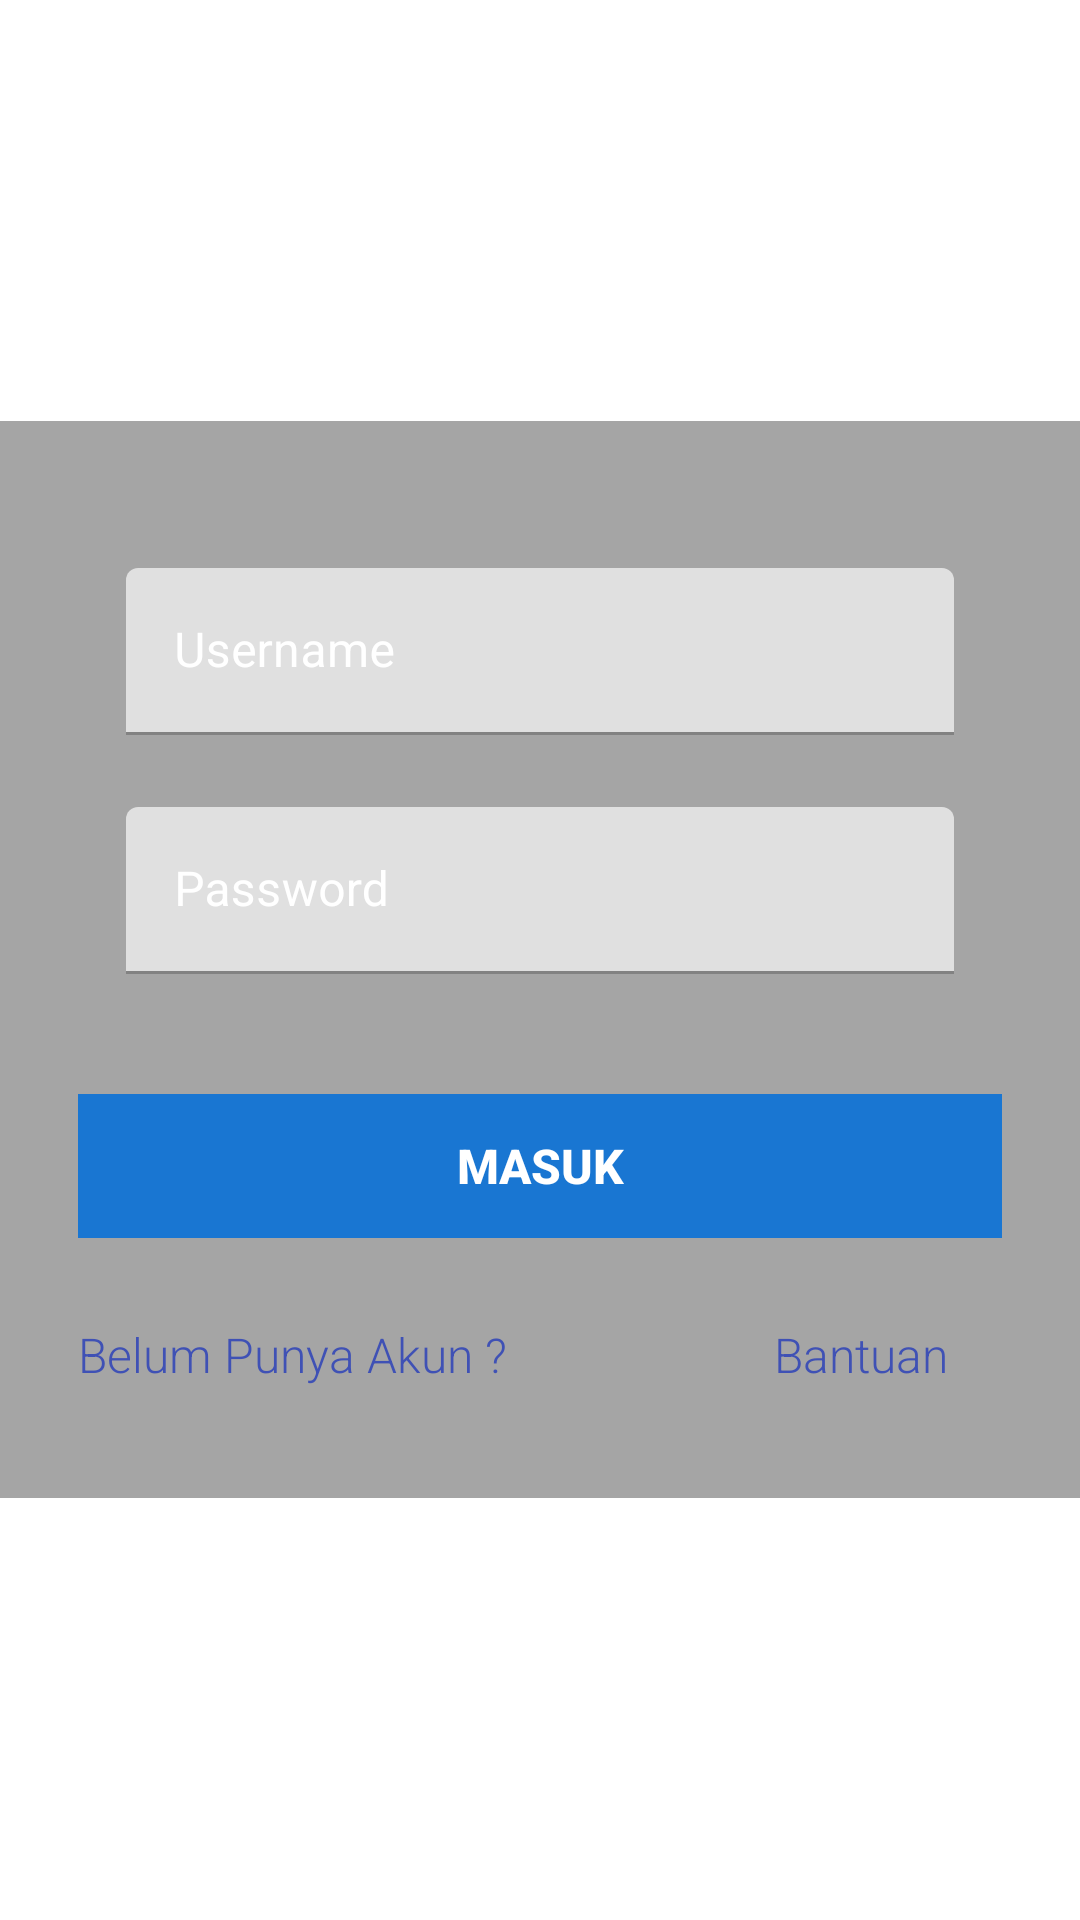

Layout XML and referenced resources for this Android screen:
<!-- AndroidManifest.xml: application theme AppTheme -->
<!-- res/layout/activity_login.xml -->
<?xml version="1.0" encoding="utf-8"?>
<LinearLayout
    xmlns:android="http://schemas.android.com/apk/res/android"
    xmlns:tools="http://schemas.android.com/tools"
    android:layout_width="match_parent"
    android:animateLayoutChanges="true"
    android:gravity="center"
    android:theme="@style/AppTheme"
    android:background="@drawable/bg"
    android:layout_height="match_parent">


    
    <LinearLayout
        android:layout_gravity="center"
        android:id="@+id/login_base_form"
        android:layout_width="match_parent"
        android:layout_height="wrap_content"
        android:layout_alignParentBottom="true"
        android:layout_centerInParent="true"
        android:background="@color/semi_light_transparent"
        android:orientation="vertical"
        android:paddingBottom="15dp"
        android:paddingLeft="@dimen/activity_horizontal_margin"
        android:paddingRight="@dimen/activity_horizontal_margin"
        android:paddingTop="10dp"
        android:visibility="visible">


        <LinearLayout
        android:layout_gravity="center"
        android:layout_width="match_parent"
        android:layout_height="match_parent"
        android:orientation="vertical"
        android:padding="10dp">

        <LinearLayout
            android:layout_width="match_parent"
            android:layout_height="wrap_content"
            android:layout_marginTop="5dp"
            android:orientation="vertical">
            <android.support.design.widget.TextInputLayout
                android:layout_width="match_parent"
                android:layout_height="wrap_content"
                android:paddingTop="24dp"
                android:textColorHint="@color/white"
                android:paddingLeft="?android:attr/listPreferredItemPaddingLeft"
                android:paddingRight="?android:attr/listPreferredItemPaddingRight">
                <EditText
                    android:layout_width="match_parent"
                    android:layout_height="wrap_content"
                    android:textColor="@color/white"
                    android:id="@+id/txtuser"
                    android:hint="Username"/>
            </android.support.design.widget.TextInputLayout>

            <android.support.design.widget.TextInputLayout
                android:layout_width="match_parent"
                android:layout_height="wrap_content"
                android:paddingTop="24dp"
                android:textColorHint="@color/white"
                android:paddingLeft="?android:attr/listPreferredItemPaddingLeft"
                android:paddingRight="?android:attr/listPreferredItemPaddingRight">

                <EditText
                    android:layout_width="match_parent"
                    android:layout_height="wrap_content"
                    android:textColor="@color/white"
                    android:id="@+id/txtpassword"
                    android:hint="Password"
                    android:inputType="textPassword" />
            </android.support.design.widget.TextInputLayout>

        </LinearLayout>
        <Button
            android:layout_gravity="center"
            android:onClick="masuk"
            style="@style/buttonPrimaryStyle"
            android:textColor="@color/white"
            android:layout_width="match_parent"
            android:layout_height="wrap_content"
            android:layout_marginTop="40dp"
            android:background="@color/colorAccentDark"
            android:text="MASUK" />
            <RelativeLayout
                android:layout_width="290dp"
                android:layout_height="wrap_content"
                android:layout_marginTop="@dimen/activity_horizontal_margin"
                android:orientation="horizontal">

                <TextView
                    android:id="@+id/btn_create_account"
                    android:layout_width="wrap_content"
                    android:layout_height="wrap_content"
                    android:layout_alignParentLeft="true"
                    android:layout_alignParentStart="true"
                    android:layout_centerVertical="true"
                    android:background="?attr/selectableItemBackgroundBorderless"
                    android:drawableEnd="@drawable/arrow_right_accent"
                    android:drawablePadding="4dp"
                    android:drawableRight="@drawable/arrow_right_accent"
                    android:fontFamily="sans-serif-light"
                    android:gravity="center"
                    android:paddingBottom="12dp"
                    android:paddingTop="12dp"
                    android:text="Belum Punya Akun ?"
                    android:textColor="@color/colorPrimary"
                    android:textSize="16sp"/>

                <TextView
                    android:id="@+id/login_form_skip"
                    android:layout_width="wrap_content"
                    android:layout_height="wrap_content"
                    android:layout_alignParentEnd="true"
                    android:layout_alignParentRight="true"
                    android:layout_centerVertical="true"
                    android:background="?attr/selectableItemBackgroundBorderless"
                    android:drawableEnd="@drawable/arrow_right_accent"
                    android:drawablePadding="4dp"
                    android:drawableRight="@drawable/arrow_right_accent"
                    android:fontFamily="sans-serif-light"
                    android:gravity="center"
                    android:paddingBottom="12dp"
                    android:paddingTop="12dp"
                    android:text="Bantuan"
                    android:textColor="@color/colorPrimary"
                    android:textSize="16sp"/>

            </RelativeLayout>
    </LinearLayout>


    </LinearLayout>
</LinearLayout>
<!-- resources referenced by this layout -->
<resources>
  <color name="colorAccentDark">#1976D2</color>
  <color name="colorPrimary">#3F51B5</color>
  <color name="semi_light_transparent">#5a000000</color>
  <color name="white">#ffffff</color>
  <dimen name="activity_horizontal_margin">16dp</dimen>
  <style name="buttonPrimaryStyle" parent="@style/Widget.AppCompat.Button.Borderless">
          <item name="android:background">@drawable/button_primary_action_ripple</item>
          <item name="android:textSize">16sp</item>
          <item name="android:textColor">@color/white</item>
          <item name="android:textStyle">bold</item>
          <item name="android:textAllCaps">true</item>
          <item name="android:gravity">center</item>
      </style>
</resources>
